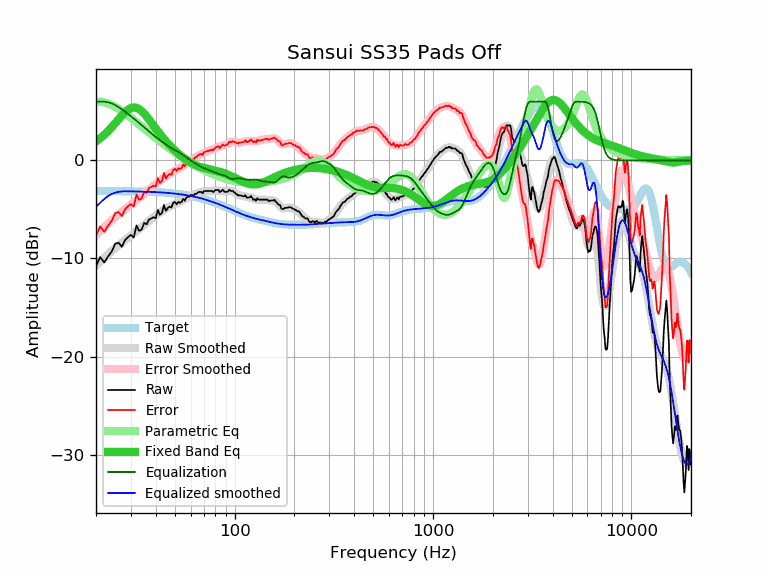

The data file committed next to this chart (first rows):
frequency, raw, error, smoothed, error_smoothed, equalization, parametric_eq, equalized_raw, equalized_smoothed, target
20, -10.78, -7.66, -10.72, -7.60, 6.00, 1.95, -4.78, -4.72, -3.12
21, -9.85, -6.73, -10.32, -7.20, 6.00, 2.26, -3.85, -4.32, -3.12
22, -10.41, -7.29, -9.93, -6.81, 6.00, 2.61, -4.41, -3.93, -3.12
23, -9.79, -6.66, -9.57, -6.45, 5.94, 2.98, -3.85, -3.63, -3.12
24, -9.29, -6.16, -9.24, -6.11, 5.82, 3.38, -3.47, -3.42, -3.13
25, -8.50, -5.37, -8.93, -5.80, 5.64, 3.79, -2.86, -3.29, -3.13
26, -8.40, -5.27, -8.64, -5.51, 5.44, 4.19, -2.96, -3.20, -3.13
27, -8.81, -5.67, -8.37, -5.24, 5.22, 4.58, -3.59, -3.16, -3.14
28, -8.13, -4.99, -8.13, -4.98, 4.98, 4.91, -3.14, -3.14, -3.14
29, -7.81, -4.66, -7.89, -4.74, 4.74, 5.18, -3.07, -3.15, -3.15
30, -7.60, -4.45, -7.66, -4.51, 4.51, 5.35, -3.09, -3.15, -3.15
31, -7.86, -4.70, -7.44, -4.28, 4.28, 5.41, -3.58, -3.16, -3.16
32, -6.63, -3.47, -7.22, -4.05, 4.05, 5.37, -2.57, -3.16, -3.16
33, -7.19, -4.02, -7.00, -3.83, 3.83, 5.24, -3.36, -3.17, -3.17
34, -7.04, -3.86, -6.78, -3.61, 3.61, 5.04, -3.43, -3.17, -3.17
35, -6.37, -3.19, -6.57, -3.39, 3.39, 4.78, -2.98, -3.18, -3.18
36, -6.51, -3.32, -6.36, -3.17, 3.17, 4.48, -3.34, -3.19, -3.19
37, -6.02, -2.82, -6.16, -2.96, 2.96, 4.18, -3.06, -3.20, -3.20
38, -5.92, -2.71, -5.97, -2.76, 2.76, 3.86, -3.16, -3.21, -3.21
39, -5.78, -2.56, -5.79, -2.57, 2.57, 3.55, -3.21, -3.22, -3.22
40, -5.90, -2.67, -5.62, -2.39, 2.39, 3.25, -3.51, -3.23, -3.23
41, -5.05, -1.81, -5.46, -2.22, 2.22, 2.97, -2.83, -3.24, -3.24
42, -5.55, -2.30, -5.31, -2.05, 2.05, 2.70, -3.49, -3.25, -3.25
43, -5.36, -2.09, -5.17, -1.90, 1.90, 2.44, -3.46, -3.27, -3.27
44, -4.55, -1.27, -5.04, -1.76, 1.76, 2.20, -2.79, -3.28, -3.28
45, -5.13, -1.83, -4.92, -1.62, 1.62, 1.97, -3.51, -3.29, -3.29
46, -4.85, -1.54, -4.80, -1.49, 1.49, 1.75, -3.35, -3.31, -3.31
47, -4.71, -1.38, -4.70, -1.37, 1.37, 1.55, -3.34, -3.33, -3.33
48, -4.80, -1.46, -4.60, -1.26, 1.26, 1.36, -3.54, -3.34, -3.34
49, -4.32, -0.96, -4.51, -1.15, 1.15, 1.18, -3.17, -3.36, -3.36
50, -4.23, -0.85, -4.43, -1.05, 1.05, 1.01, -3.18, -3.38, -3.38
51, -4.48, -1.08, -4.35, -0.95, 0.95, 0.84, -3.52, -3.40, -3.40
52, -4.23, -0.81, -4.28, -0.86, 0.86, 0.69, -3.37, -3.42, -3.42
53, -4.32, -0.88, -4.20, -0.76, 0.76, 0.55, -3.56, -3.44, -3.44
54, -4.23, -0.76, -4.12, -0.66, 0.66, 0.41, -3.57, -3.46, -3.46
55, -3.91, -0.42, -4.04, -0.55, 0.55, 0.28, -3.36, -3.49, -3.49
56, -4.11, -0.60, -3.95, -0.44, 0.44, 0.16, -3.67, -3.51, -3.51
57, -3.81, -0.27, -3.86, -0.33, 0.33, 0.05, -3.48, -3.54, -3.54
58, -3.71, -0.15, -3.78, -0.21, 0.21, -0.05, -3.49, -3.56, -3.56
59, -3.70, -0.11, -3.70, -0.11, 0.11, -0.14, -3.59, -3.59, -3.59
60, -3.53, 0.09, -3.62, -0.00, 0.00, -0.23, -3.53, -3.62, -3.62
61, -3.51, 0.14, -3.55, 0.10, -0.10, -0.31, -3.61, -3.65, -3.65
62, -3.67, 0.01, -3.49, 0.19, -0.19, -0.38, -3.86, -3.68, -3.68
63, -3.41, 0.30, -3.43, 0.28, -0.28, -0.45, -3.69, -3.71, -3.71
64, -3.41, 0.33, -3.38, 0.36, -0.36, -0.51, -3.77, -3.74, -3.74
65, -3.31, 0.46, -3.33, 0.44, -0.44, -0.56, -3.75, -3.77, -3.77
66, -3.21, 0.60, -3.29, 0.52, -0.52, -0.61, -3.73, -3.81, -3.81
67, -3.21, 0.63, -3.25, 0.59, -0.59, -0.65, -3.80, -3.84, -3.84
68, -3.21, 0.66, -3.21, 0.66, -0.66, -0.69, -3.87, -3.87, -3.87
69, -3.35, 0.56, -3.18, 0.73, -0.73, -0.73, -4.07, -3.91, -3.91
70, -3.11, 0.84, -3.16, 0.78, -0.78, -0.76, -3.89, -3.94, -3.94
71, -3.11, 0.87, -3.14, 0.84, -0.84, -0.79, -3.95, -3.98, -3.98
72, -3.11, 0.91, -3.13, 0.89, -0.89, -0.82, -4.00, -4.02, -4.02
73, -3.11, 0.95, -3.12, 0.93, -0.93, -0.85, -4.04, -4.06, -4.06
74, -3.11, 0.99, -3.12, 0.98, -0.98, -0.88, -4.09, -4.09, -4.09
75, -3.11, 1.02, -3.11, 1.02, -1.02, -0.90, -4.13, -4.13, -4.13
76, -3.11, 1.06, -3.11, 1.06, -1.06, -0.93, -4.17, -4.17, -4.17
77, -3.11, 1.10, -3.10, 1.11, -1.11, -0.95, -4.22, -4.21, -4.21
78, -3.23, 1.02, -3.10, 1.16, -1.16, -0.98, -4.39, -4.25, -4.25
79, -3.12, 1.17, -3.09, 1.21, -1.21, -1.01, -4.32, -4.29, -4.29
... 553 more rows
